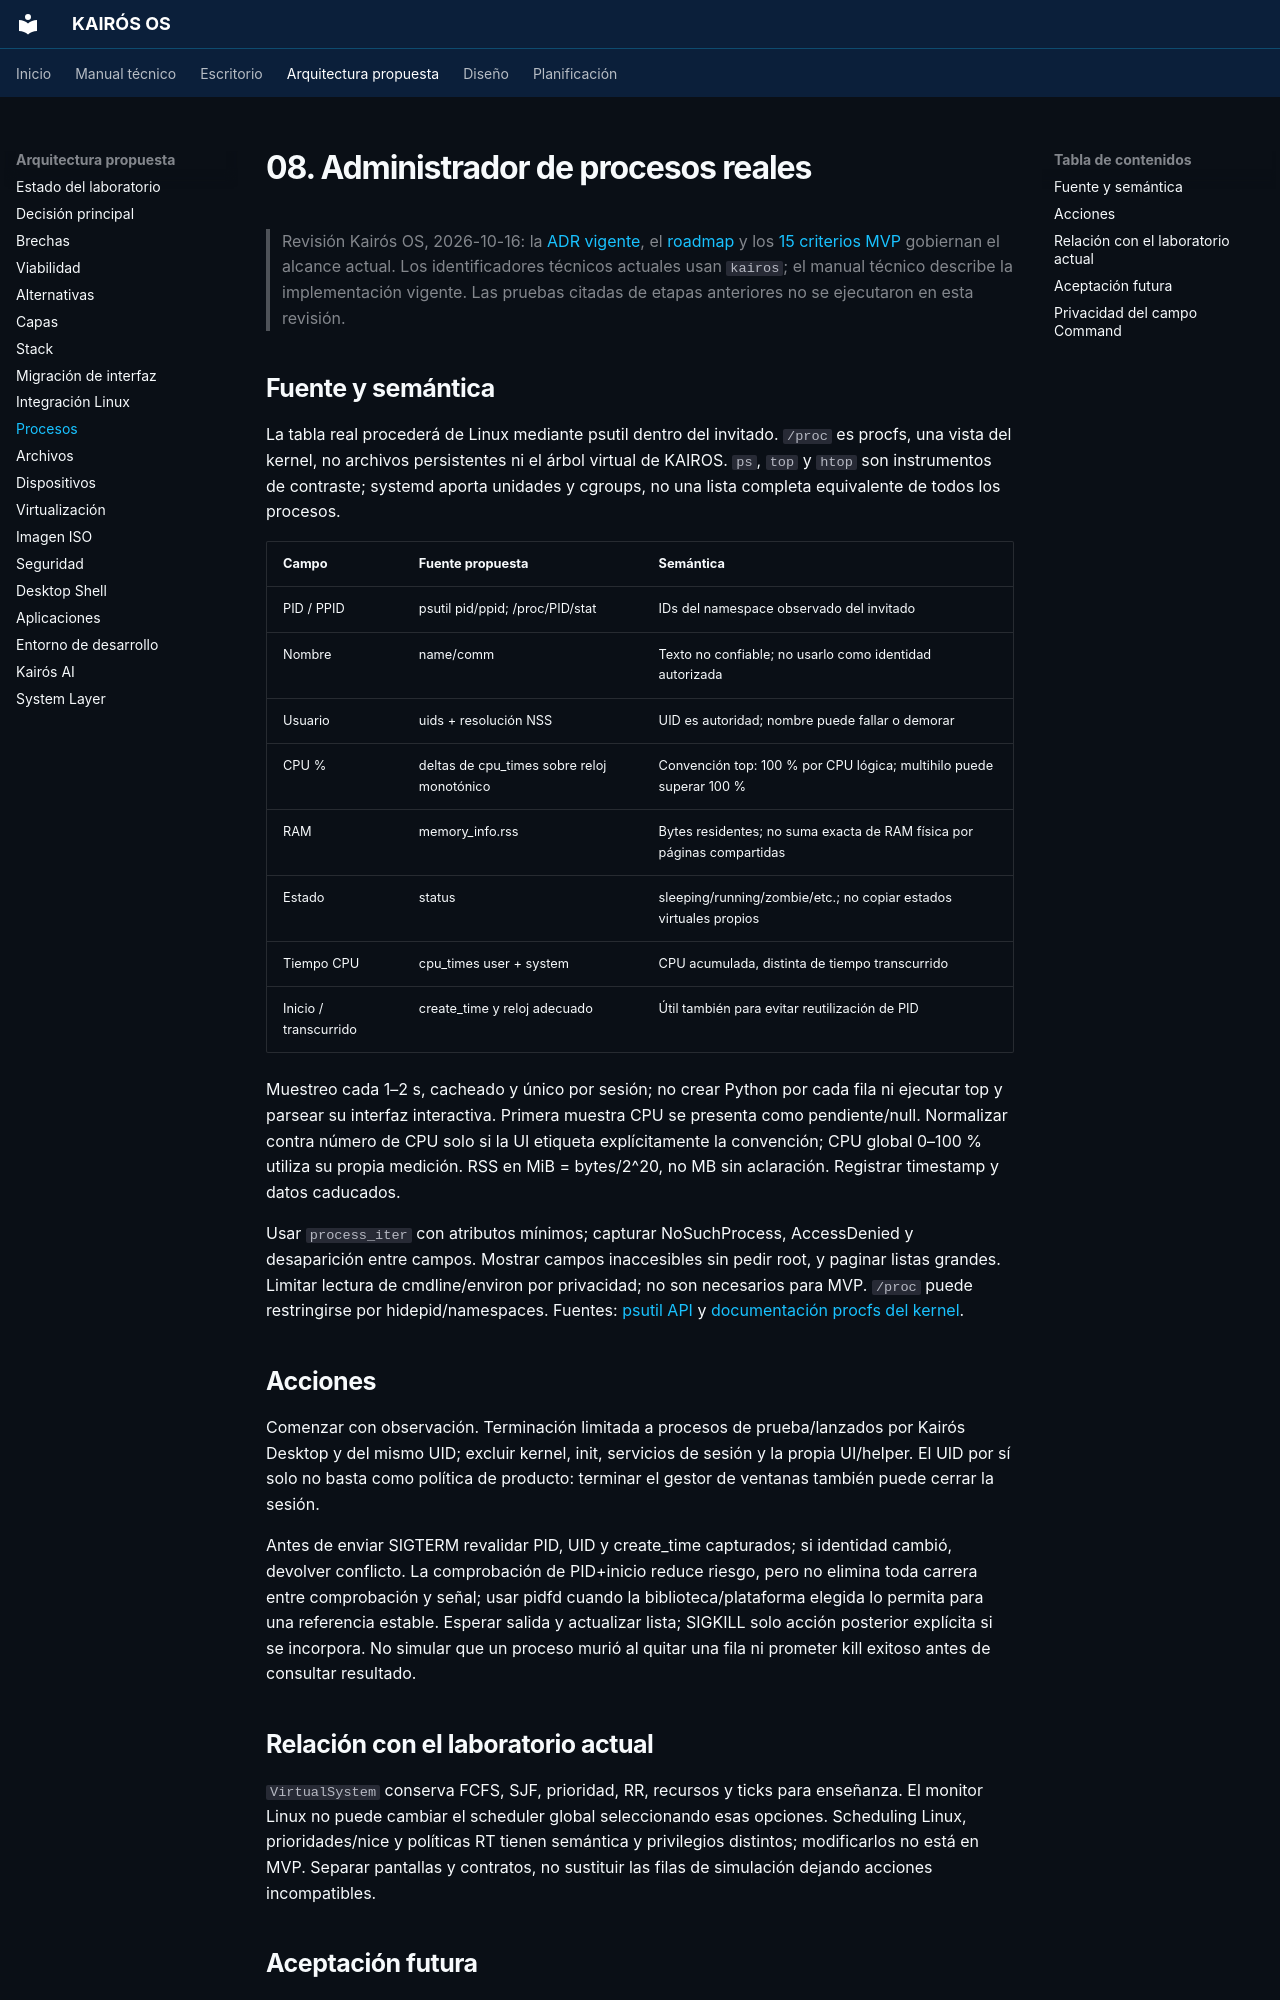

repository: Quiroz-Zuniga/KAIROS-OS- · page: 08-process-management/index.html · generator: mkdocs

# 08. Administrador de procesos reales

> Revisión Kairós OS, 2026-10-16: la [ADR vigente](ARCHITECTURE_DECISION.md), el [roadmap](14-roadmap-8-weeks.md) y los [15 criterios MVP](MVP_ACCEPTANCE.md) gobiernan el alcance actual. Los identificadores técnicos actuales usan `kairos`; el manual técnico describe la implementación vigente. Las pruebas citadas de etapas anteriores no se ejecutaron en esta revisión.

## Fuente y semántica

La tabla real procederá de Linux mediante psutil dentro del invitado. `/proc` es procfs, una vista del kernel, no archivos persistentes ni el árbol virtual de KAIROS. `ps`, `top` y `htop` son instrumentos de contraste; systemd aporta unidades y cgroups, no una lista completa equivalente de todos los procesos.

| Campo | Fuente propuesta | Semántica |
|---|---|---|
| PID / PPID | psutil pid/ppid; /proc/PID/stat | IDs del namespace observado del invitado |
| Nombre | name/comm | Texto no confiable; no usarlo como identidad autorizada |
| Usuario | uids + resolución NSS | UID es autoridad; nombre puede fallar o demorar |
| CPU % | deltas de cpu_times sobre reloj monotónico | Convención top: 100 % por CPU lógica; multihilo puede superar 100 % |
| RAM | memory_info.rss | Bytes residentes; no suma exacta de RAM física por páginas compartidas |
| Estado | status | sleeping/running/zombie/etc.; no copiar estados virtuales propios |
| Tiempo CPU | cpu_times user + system | CPU acumulada, distinta de tiempo transcurrido |
| Inicio / transcurrido | create_time y reloj adecuado | Útil también para evitar reutilización de PID |

Muestreo cada 1–2 s, cacheado y único por sesión; no crear Python por cada fila ni ejecutar top y parsear su interfaz interactiva. Primera muestra CPU se presenta como pendiente/null. Normalizar contra número de CPU solo si la UI etiqueta explícitamente la convención; CPU global 0–100 % utiliza su propia medición. RSS en MiB = bytes/2^20, no MB sin aclaración. Registrar timestamp y datos caducados.

Usar `process_iter` con atributos mínimos; capturar NoSuchProcess, AccessDenied y desaparición entre campos. Mostrar campos inaccesibles sin pedir root, y paginar listas grandes. Limitar lectura de cmdline/environ por privacidad; no son necesarios para MVP. `/proc` puede restringirse por hidepid/namespaces. Fuentes: [psutil API](https://psutil.io/api/) y [documentación procfs del kernel](https://docs.kernel.org/filesystems/proc.html).

## Acciones

Comenzar con observación. Terminación limitada a procesos de prueba/lanzados por Kairós Desktop y del mismo UID; excluir kernel, init, servicios de sesión y la propia UI/helper. El UID por sí solo no basta como política de producto: terminar el gestor de ventanas también puede cerrar la sesión.

Antes de enviar SIGTERM revalidar PID, UID y create_time capturados; si identidad cambió, devolver conflicto. La comprobación de PID+inicio reduce riesgo, pero no elimina toda carrera entre comprobación y señal; usar pidfd cuando la biblioteca/plataforma elegida lo permita para una referencia estable. Esperar salida y actualizar lista; SIGKILL solo acción posterior explícita si se incorpora. No simular que un proceso murió al quitar una fila ni prometer kill exitoso antes de consultar resultado.
